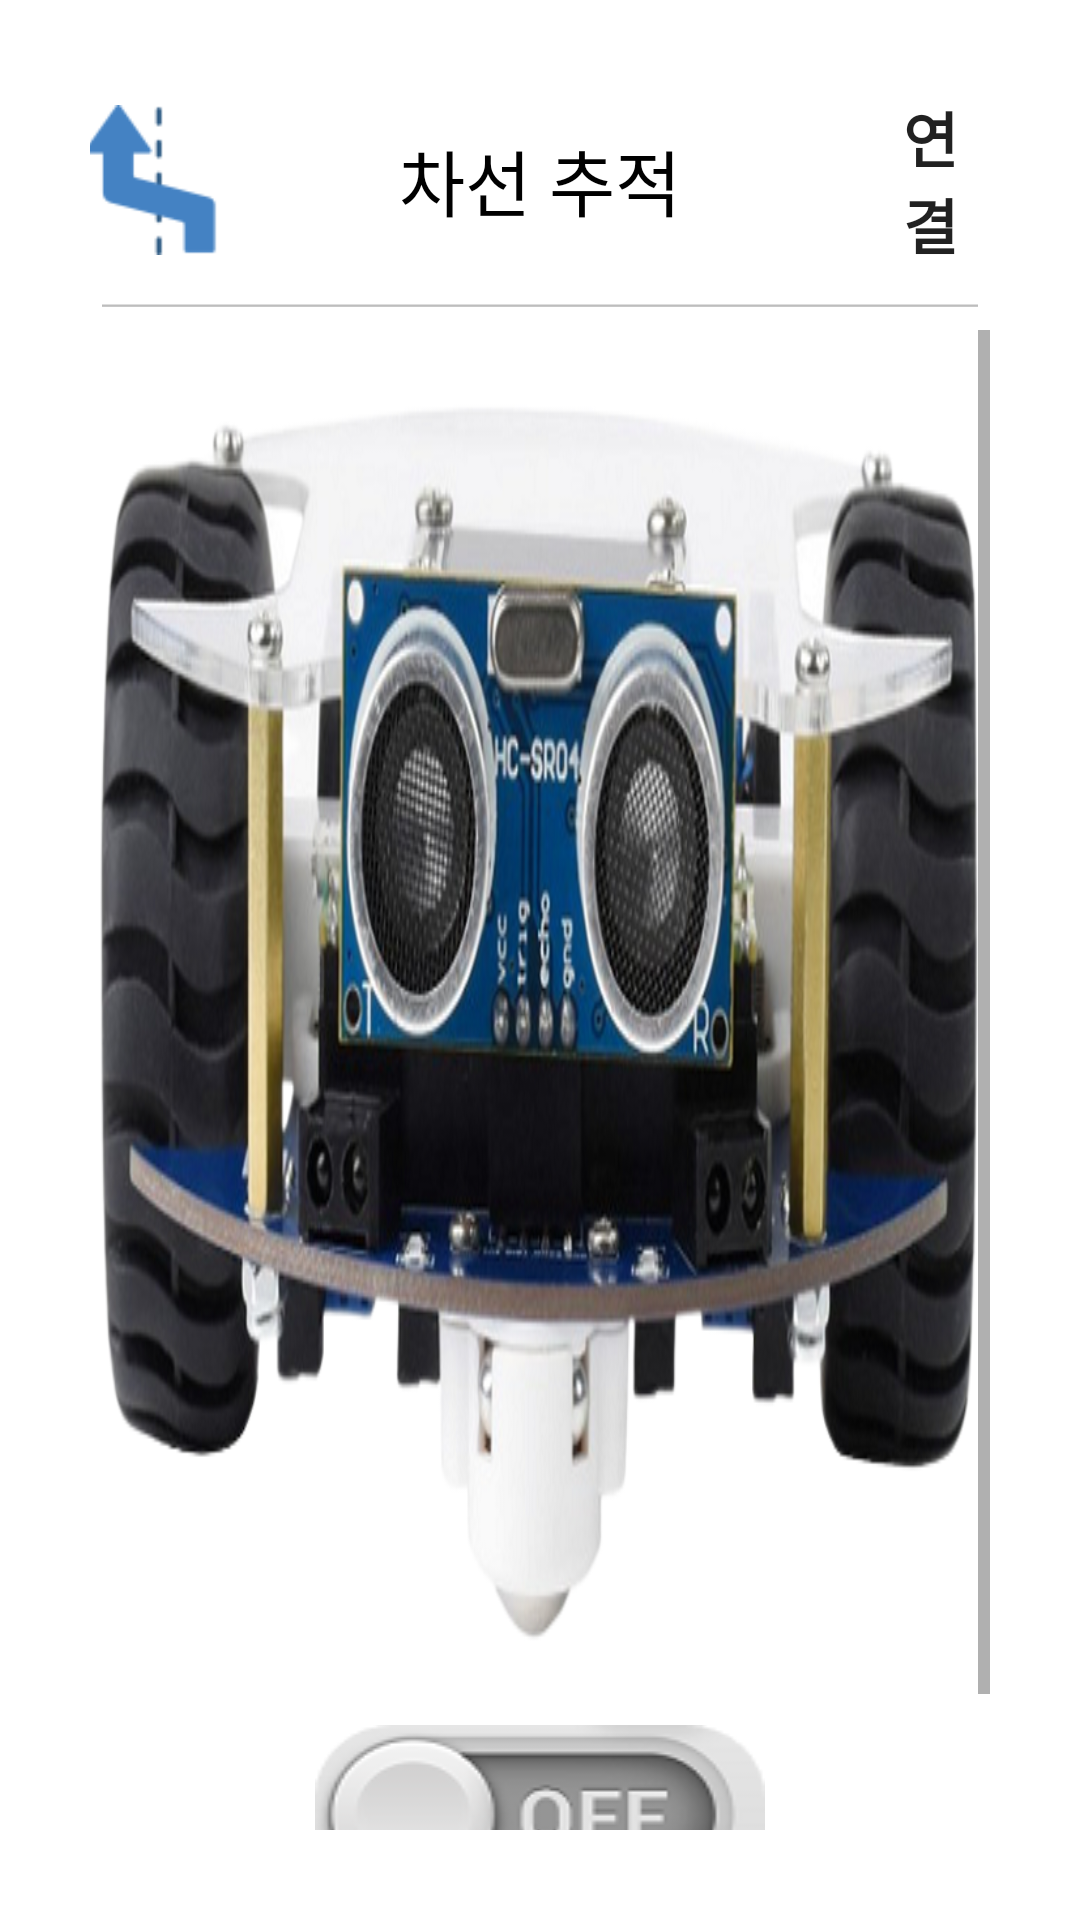

The Android layout XML behind this screen, and the referenced resources:
<!-- AndroidManifest.xml: application theme Theme.PicoRun -->
<!-- res/layout/fragment_line_follow.xml -->
<?xml version="1.0" encoding="utf-8"?>
<LinearLayout xmlns:android="http://schemas.android.com/apk/res/android"
xmlns:app="http://schemas.android.com/apk/res-auto"
xmlns:tools="http://schemas.android.com/tools"
android:layout_width="match_parent"
android:layout_height="match_parent"
android:orientation="vertical"
android:padding="30dp"
android:background="@color/white"
tools:context=".ui.lineFollow.LineFollowFragment">

<LinearLayout
    android:layout_width="match_parent"
    android:layout_height="wrap_content"
    android:gravity="center"
    android:orientation="vertical">

    <LinearLayout
        android:layout_width="match_parent"
        android:layout_height="60dp"
        android:layout_weight="1"
        android:gravity="center"
        android:orientation="horizontal">

        <ImageView
            android:layout_width="50dp"
            android:layout_height="wrap_content"
            android:src="@drawable/lane_follow_64" />

        <TextView
            android:layout_width="20dp"
            android:layout_height="match_parent" />

        <Button
            android:layout_width="170dp"
            android:layout_height="match_parent"
            android:clickable="false"
            android:enabled="false"
            android:gravity="center"
            android:text="차선 추적"
            android:textColor="@color/black"
            android:background="@drawable/rounded_corner"
            android:textSize="24dp" />

        <TextView
            android:layout_width="20dp"
            android:layout_height="match_parent" />

        <ImageView
            android:id="@+id/commStatusImage"
            android:layout_width="wrap_content"
            android:layout_height="wrap_content"
            android:background="?android:attr/windowBackground"
            android:src="@drawable/bluetooth_fail_64" />

        <ProgressBar
            android:id="@+id/reconnectProgressBar"
            style="?android:attr/progressBarStyle"
            android:layout_width="wrap_content"
            android:layout_height="match_parent"
            android:visibility="gone"/>

        <TextView
            android:layout_width="10dp"
            android:layout_height="match_parent" />

        <Button
            android:id="@+id/reconnectButton"
            android:layout_width="wrap_content"
            android:layout_height="match_parent"
            android:background="@drawable/rounded_corner"
            android:text="연 결"
            android:textSize="20sp"
            android:textStyle="bold" />

        <TextView
            android:layout_width="10dp"
            android:layout_height="match_parent" />

        <EditText
            android:id="@+id/commStatus"
            android:layout_width="wrap_content"
            android:layout_height="match_parent"
            android:layout_weight="1"
            android:enabled="false"
            android:inputType="none"
            android:focusable="false"
            android:maxLines="1"
            android:lines="1"
            android:singleLine="true"
            android:ellipsize="end"
            android:text="Status"
            android:textColor="@color/black"
            android:textSize="24sp"
            android:textStyle="bold" />

    </LinearLayout>

    <EditText
        android:layout_width="match_parent"
        android:layout_height="20dp"
        android:enabled="false"
        android:inputType="none"
        android:textColor="@color/black"
        android:textSize="24sp"
        android:textStyle="bold" />

</LinearLayout>

<ScrollView
    android:layout_width="match_parent"
    android:layout_height="match_parent"
    android:layout_weight="1">

    <TableLayout
        android:layout_width="match_parent"
        android:layout_height="match_parent"
        android:layout_weight="1">

        <TableRow
            android:layout_width="match_parent"
            android:layout_height="match_parent"
            android:layout_weight="1"
            android:gravity="center">

            <LinearLayout
                android:layout_width="match_parent"
                android:layout_height="match_parent"
                android:layout_weight="1"
                android:gravity="center"
                android:orientation="vertical">

                <TextView
                    android:layout_width="match_parent"
                    android:layout_height="20dp" />

                <LinearLayout
                    android:layout_width="wrap_content"
                    android:layout_height="420dp"
                    android:background="@drawable/picogo_front_690_350"
                    android:gravity="center"
                    android:orientation="horizontal">

                </LinearLayout>

                <TextView
                    android:layout_width="match_parent"
                    android:layout_height="20dp" />

            </LinearLayout>

        </TableRow>

        <TableRow>

            <LinearLayout
                android:layout_width="match_parent"
                android:layout_height="wrap_content"
                android:layout_weight="1"
                android:gravity="center"
                android:orientation="vertical">

                <Switch
                    android:id="@+id/switch2"
                    android:layout_width="wrap_content"
                    android:layout_height="70dp"
                    android:switchMinWidth="150dp"
                    android:track="@drawable/my_switch_track_selector_60"
                    android:thumb="@drawable/my_switch_transparent_thumb_selector" />

                <TextView
                    android:layout_width="match_parent"
                    android:layout_height="20dp"
                    android:text="   " />

            </LinearLayout>


        </TableRow>

    </TableLayout>

</ScrollView>
</LinearLayout>
<!-- resources referenced by this layout -->
<resources>
  <color name="black">#FF000000</color>
  <color name="white">#FFFFFFFF</color>
  <!-- drawable lane_follow_64: png bitmap (drawable, 1618 bytes) -->
  <!-- drawable my_switch_track_selector_60 (drawable) -->
  <?xml version="1.0" encoding="utf-8"?>
  <selector xmlns:android="http://schemas.android.com/apk/res/android">
      <item
          android:drawable="@drawable/my_switch_on_60"
          android:state_checked="true"/>
  
      <item
          android:drawable="@drawable/my_switch_off_60"
          android:state_checked="false"/>
  
  </selector>
  <!-- drawable my_switch_transparent_thumb_selector (drawable) -->
  <?xml version="1.0" encoding="utf-8"?>
  <selector xmlns:android="http://schemas.android.com/apk/res/android">
      <item
          android:drawable="@drawable/my_switch_transparent_thumb"
          android:state_checked="true"/>
  
      <item
          android:drawable="@drawable/my_switch_transparent_thumb"
          android:state_checked="false"/>
  
  </selector>
  <!-- drawable picogo_front_690_350: png bitmap (drawable, 334979 bytes) -->
  <style name="Theme.PicoRun" parent="Base.Theme.PicoRun" />
  <!-- drawable my_switch_on_60: png bitmap (drawable, 11116 bytes) -->
  <!-- drawable my_switch_off_60: png bitmap (drawable, 7810 bytes) -->
  <!-- drawable my_switch_transparent_thumb (drawable) -->
  <?xml version="1.0" encoding="utf-8"?>
  <shape
      xmlns:android="http://schemas.android.com/apk/res/android"
      android:shape="oval">
  
      <size
          android:width="23dp"
          android:height="23dp" />
  
  </shape>
  <style name="Base.Theme.PicoRun" parent="Theme.MaterialComponents.DayNight.DarkActionBar">
          <item name="android:windowFullscreen">true</item>
  
          
          <item name="colorPrimary">@color/purple_500</item>
          <item name="colorPrimaryVariant">@color/purple_700</item>
          <item name="colorOnPrimary">@color/white</item>
          
          <item name="colorSecondary">@color/teal_200</item>
          <item name="colorSecondaryVariant">@color/teal_700</item>
          <item name="colorOnSecondary">@color/black</item>
          
          <item name="android:statusBarColor">?attr/colorPrimaryVariant</item>
          
      </style>
  <color name="purple_500">#FF6200EE</color>
  <color name="purple_700">#FF3700B3</color>
  <color name="teal_200">#FF03DAC5</color>
  <color name="teal_700">#FF018786</color>
</resources>
